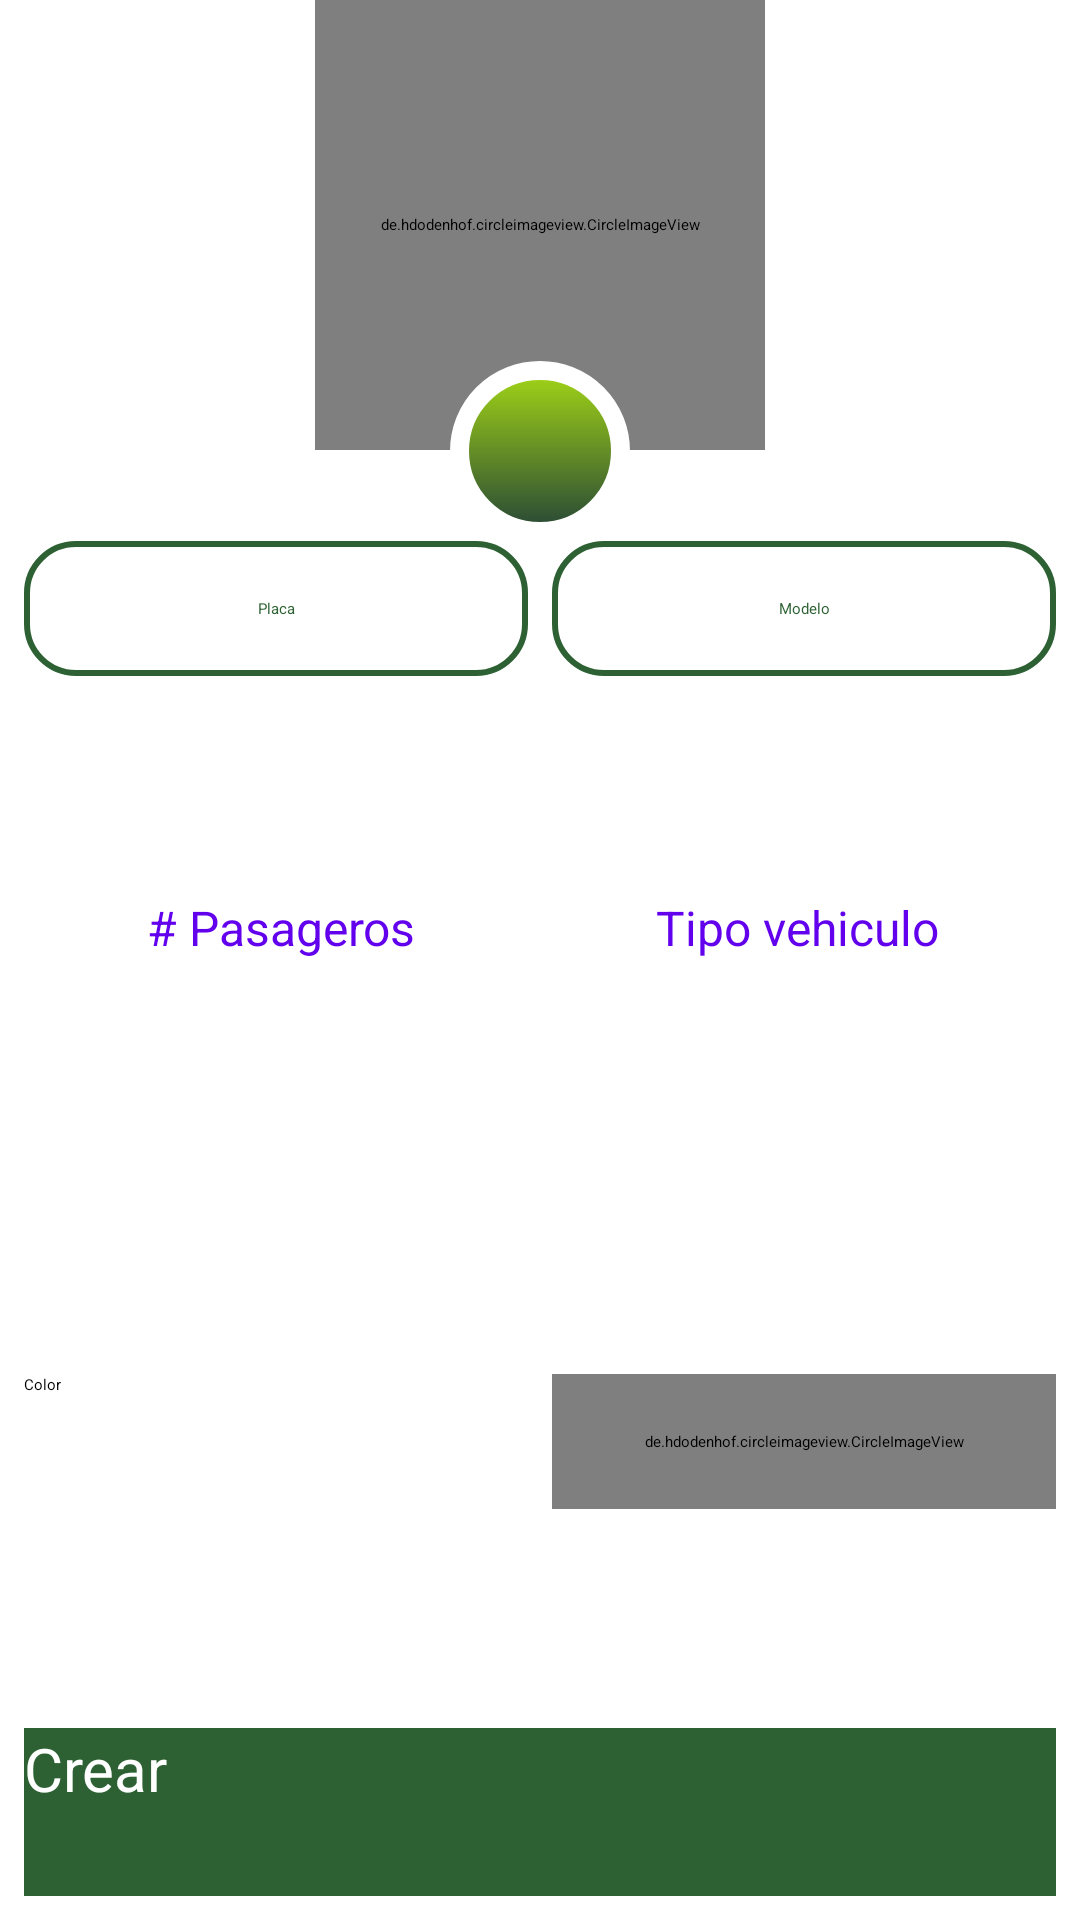

The Android layout XML behind this screen, and the referenced resources:
<!-- AndroidManifest.xml: application theme Theme.Vehicle -->
<!-- res/layout/fragment_add.xml -->
<?xml version="1.0" encoding="utf-8"?>
<androidx.constraintlayout.widget.ConstraintLayout
    xmlns:android="http://schemas.android.com/apk/res/android"
    xmlns:app="http://schemas.android.com/apk/res-auto"
    xmlns:tools="http://schemas.android.com/tools"
    android:layout_width="match_parent"
    android:layout_height="match_parent"
    tools:context=".ui.add.AddFragment">

    <androidx.constraintlayout.widget.ConstraintLayout
        android:id="@+id/constraintLayout"
        android:layout_width="0dp"
        android:layout_height="wrap_content"
        app:layout_constraintEnd_toEndOf="parent"
        app:layout_constraintStart_toStartOf="parent"
        app:layout_constraintTop_toTopOf="parent">

        <de.hdodenhof.circleimageview.CircleImageView
            android:id="@+id/CIVPhoteVevicle"
            android:layout_width="@dimen/dimen_height"
            android:layout_height="@dimen/dimen_height"
            android:src="@drawable/playa_la_roca"
            app:civ_border_color="@android:color/white"
            app:civ_border_width="3pt"
            app:layout_constraintEnd_toEndOf="parent"
            app:layout_constraintStart_toStartOf="parent"
            app:layout_constraintTop_toTopOf="parent" />

        <LinearLayout
            android:layout_width="@dimen/icono_60dp"
            android:layout_height="@dimen/icono_60dp"
            android:layout_alignParentBottom="true"
            android:layout_centerHorizontal="true"
            android:layout_marginTop="-30dp"
            android:background="@drawable/background_camera"
            android:gravity="center"
            android:orientation="vertical"
            app:layout_constraintEnd_toEndOf="parent"
            app:layout_constraintStart_toStartOf="parent"
            app:layout_constraintTop_toBottomOf="@+id/CIVPhoteVevicle">

            <ImageView
                android:id="@+id/ivIconoCamara"
                android:layout_width="@dimen/dimens_21dp"
                android:layout_height="wrap_content"
                android:layout_gravity="center"
                android:layout_margin="@dimen/dimen_15dp"
                android:background="@color/verdeColorPrimary"
                android:gravity="center"
                android:src="@drawable/ic_camera" />
        </LinearLayout>

    </androidx.constraintlayout.widget.ConstraintLayout>

    <androidx.constraintlayout.widget.ConstraintLayout
        android:id="@+id/linearLayout"
        android:layout_width="match_parent"
        android:layout_height="0dp"
        android:layout_marginStart="@dimen/dimen_8dp"
        android:layout_marginEnd="@dimen/dimen_8dp"
        android:orientation="vertical"
        app:layout_constraintBottom_toTopOf="@+id/btnCrear"
        app:layout_constraintEnd_toEndOf="parent"
        app:layout_constraintStart_toStartOf="parent"
        app:layout_constraintTop_toBottomOf="@+id/constraintLayout">

        <LinearLayout
            android:id="@+id/linearLayout4"
            android:layout_width="match_parent"
            android:layout_height="wrap_content"
            android:layout_gravity="center_horizontal"
            android:orientation="horizontal"
            app:layout_constraintEnd_toEndOf="parent"
            app:layout_constraintStart_toStartOf="parent"
            app:layout_constraintTop_toTopOf="parent">

            <LinearLayout
                android:layout_width="0dp"
                android:layout_height="wrap_content"
                android:layout_weight="1"
                android:layout_marginEnd="@dimen/dimen_4dp"
                android:background="@drawable/edt_main">
                <EditText
                    android:id="@+id/editTextPlacaNew"
                    android:layout_width="match_parent"
                    android:layout_height="@dimen/dimen_45dp"
                    android:layout_gravity="center"
                    android:background="@android:color/transparent"
                    android:gravity="center"
                    android:hint="Placa"
                    android:inputType="textCapCharacters"
                    android:maxLength="6"
                    android:textColor="@color/verdeColorPrimary"
                    android:textColorHint="@color/verdeColorPrimary"
                    tools:ignore="TextFields" />
            </LinearLayout>

            <LinearLayout
                android:layout_width="0dp"
                android:layout_height="wrap_content"
                android:layout_weight="1"
                android:layout_marginStart="@dimen/dimen_4dp"
                android:background="@drawable/edt_main">
                <EditText
                    android:id="@+id/editTextModeloNew"
                    android:layout_width="match_parent"
                    android:layout_height="@dimen/dimen_45dp"
                    android:layout_gravity="center"
                    android:background="@android:color/transparent"
                    android:gravity="center"
                    android:hint="Modelo"
                    android:maxLength="4"
                    android:inputType="number"
                    android:textColor="@color/verdeColorPrimary"
                    android:textColorHint="@color/verdeColorPrimary"
                    tools:ignore="TextFields" />
            </LinearLayout>
        </LinearLayout>

        <LinearLayout
            android:id="@+id/linearLayout5"
            android:layout_width="match_parent"
            android:layout_height="wrap_content"
            android:layout_gravity="center_horizontal"
            android:orientation="horizontal"
            app:layout_constraintBottom_toTopOf="@+id/llSelectColor"
            app:layout_constraintEnd_toEndOf="parent"
            app:layout_constraintStart_toStartOf="parent"
            app:layout_constraintTop_toBottomOf="@+id/linearLayout4">

            <LinearLayout
                android:layout_width="0dp"
                android:layout_height="wrap_content"
                android:orientation="vertical"
                android:gravity="center"
                android:layout_weight="2">
                <TextView
                    android:layout_width="wrap_content"
                    android:layout_height="wrap_content"
                    android:text="# Pasageros"
                    android:textAlignment="center"
                    android:textColor="@color/design_default_color_primary"
                    android:textSize="16sp" />

                <Spinner
                    android:id="@+id/spNumPasageros"
                    android:layout_width="match_parent"
                    android:layout_height="@dimen/dimen_45dp"
                    android:layout_margin="10dp"
                    android:hint="Numero Pasageros"
                    android:textAlignment="center" />
            </LinearLayout>
            <LinearLayout
                android:layout_width="0dp"
                android:layout_height="wrap_content"
                android:orientation="vertical"
                android:gravity="center"
                android:layout_weight="2">
                <TextView
                    android:layout_width="wrap_content"
                    android:layout_height="wrap_content"
                    android:text="Tipo vehiculo"
                    android:textAlignment="center"
                    android:textColor="@color/design_default_color_primary"
                    android:textSize="16sp" />
                <Spinner
                    android:id="@+id/spTypeVehicle"
                    android:layout_width="match_parent"
                    android:layout_height="@dimen/dimen_45dp"
                    android:layout_margin="10dp"
                    android:hint="Numero Pasageros"
                    android:textAlignment="center" />
            </LinearLayout>

        </LinearLayout>

        <LinearLayout
            android:id="@+id/llSelectColor"
            android:layout_width="match_parent"
            android:layout_height="wrap_content"
            android:orientation="horizontal"
            app:layout_constraintBottom_toBottomOf="parent"
            app:layout_constraintEnd_toEndOf="parent"
            app:layout_constraintStart_toStartOf="parent"
            app:layout_constraintTop_toBottomOf="@+id/linearLayout5" >

            <Button
                android:id="@+id/btnSelectColorBg"
                android:layout_width="0dp"
                android:layout_weight="2"
                android:layout_marginEnd="@dimen/dimen_8dp"
                android:layout_height="@dimen/dimen_45dp"
                android:text="Color"
                app:cornerRadius="4dp"/>

            <de.hdodenhof.circleimageview.CircleImageView
                android:id="@+id/CIVColorChange"
                android:layout_width="0dp"
                android:layout_weight="2"
                android:background="@color/colorAccent"
                android:layout_height="@dimen/dimen_45dp"/>

        </LinearLayout>

    </androidx.constraintlayout.widget.ConstraintLayout>

    <Button
        android:id="@+id/btnCrear"
        android:layout_width="match_parent"
        android:layout_height="@dimen/dimen_56dp"
        android:layout_gravity="center"
        android:background="@color/verdeColorAccent"
        android:text="@string/btn_create"
        android:textColor="@android:color/white"
        android:textSize="20sp"
        android:layout_margin="@dimen/dimen_8dp"
        app:layout_constraintBottom_toBottomOf="parent"
        app:layout_constraintEnd_toEndOf="parent"
        app:layout_constraintStart_toStartOf="parent" />

</androidx.constraintlayout.widget.ConstraintLayout>
<!-- resources referenced by this layout -->
<resources>
  <color name="verdeColorAccent">#2d6133</color>
  <color name="verdeColorPrimary">#2d6133</color>
  <dimen name="dimen_15dp">15dp</dimen>
  <dimen name="dimen_45dp">45dp</dimen>
  <dimen name="dimen_4dp">4dp</dimen>
  <dimen name="dimen_56dp">56dp</dimen>
  <dimen name="dimen_8dp">8dp</dimen>
  <dimen name="dimen_height">150dp</dimen>
  <dimen name="dimens_21dp">21dp</dimen>
  <dimen name="icono_60dp">60dp</dimen>
  <!-- drawable background_camera (drawable) -->
  <?xml version="1.0" encoding="utf-8"?>
  <shape xmlns:android="http://schemas.android.com/apk/res/android"
      android:shape="rectangle">
  
      <stroke android:color="@android:color/white" android:width="3pt"/>
      <corners android:radius="90dp"/>
      <gradient android:angle="90" android:startColor="@color/verdeColorPrimaryDark" android:endColor="@color/verdePrimary"/>
  
  </shape>
  <!-- drawable edt_main (drawable) -->
  <?xml version="1.0" encoding="utf-8"?>
  <shape xmlns:android="http://schemas.android.com/apk/res/android">
  
      <stroke android:color="@color/verdeColorPrimary" android:width="1pt"/>
      <corners android:radius="8pt"/>
  
  </shape>
  <string name="btn_create">Crear</string>
  <color name="verdeColorPrimaryDark">#264636</color>
  <color name="verdePrimary">#A3D616</color>
  <!-- not gathered from this repository: default colours our renderer supplied (Android Studio template values) -->
  <color name="colorAccent">#FF03DAC5</color>
</resources>
